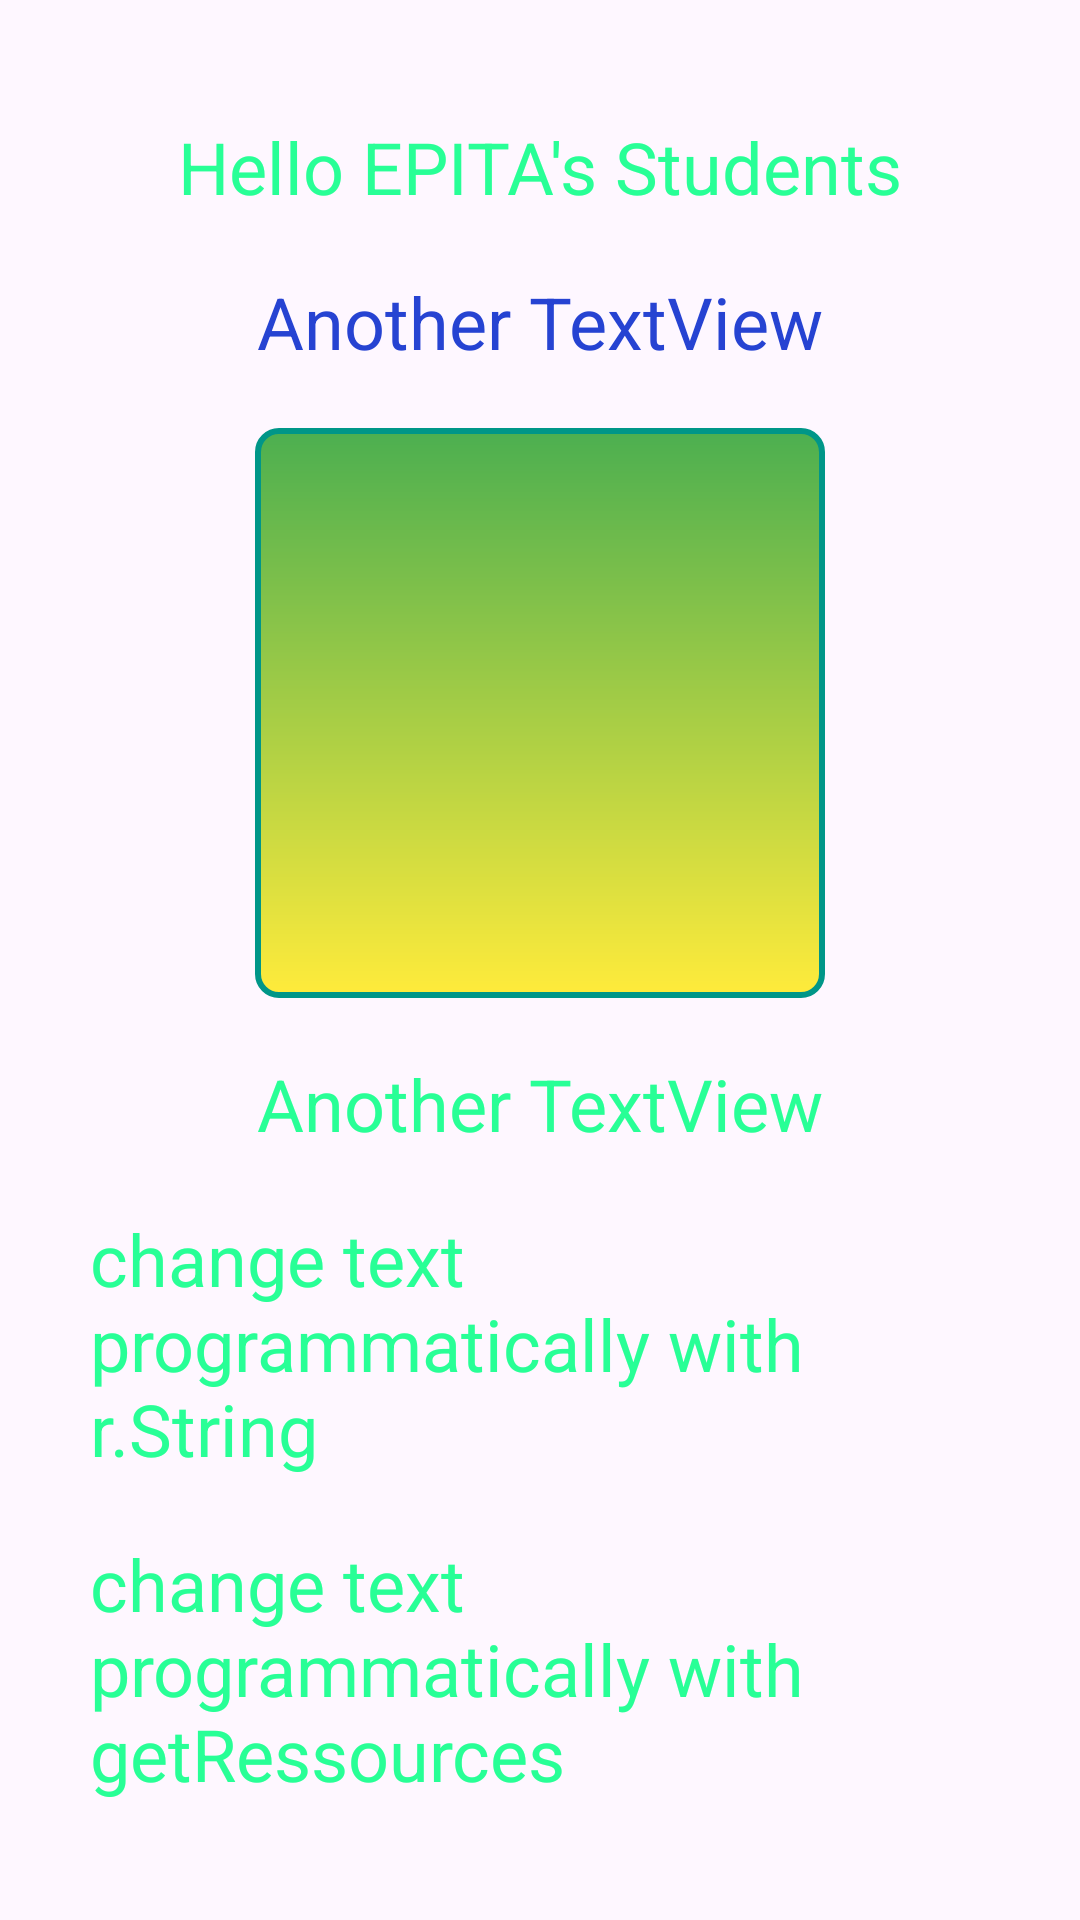

Here is an Android app screen rendered from its layout file. Give the layout XML and the strings, colors and styles it references.
<!-- AndroidManifest.xml: application theme Theme.AndroidStudioPres -->
<!-- res/layout/activity_main.xml -->
<?xml version="1.0" encoding="utf-8"?>
<androidx.constraintlayout.widget.ConstraintLayout xmlns:android="http://schemas.android.com/apk/res/android"
    xmlns:app="http://schemas.android.com/apk/res-auto"
    xmlns:tools="http://schemas.android.com/tools"
    android:id="@+id/main"
    android:layout_width="match_parent"
    android:layout_height="match_parent"
    tools:context=".MainActivity"
    style="@style/Base.Theme.AndroidStudioPres"
    >

    <TextView
        android:id="@+id/textView"
        android:textSize="24sp"
        android:layout_width="wrap_content"
        android:layout_height="wrap_content"
        android:text="@string/hello_epita"
        app:layout_constraintEnd_toEndOf="parent"
        app:layout_constraintStart_toStartOf="parent"
        app:layout_constraintTop_toTopOf="parent"
        app:layout_constraintBottom_toTopOf="@id/textView2"/>

    <TextView
        android:id="@+id/textView2"
        android:layout_width="wrap_content"
        android:layout_height="wrap_content"
        android:text="@string/another_textview"
        android:textColor="@color/blueish"
        app:layout_constraintBottom_toTopOf="@+id/imageView"
        app:layout_constraintEnd_toEndOf="parent"
        app:layout_constraintStart_toStartOf="parent"
        app:layout_constraintTop_toBottomOf="@+id/textView" />

    <ImageView
        android:id="@+id/imageView"
        android:layout_width="wrap_content"
        android:layout_height="wrap_content"
        android:minWidth="200dp"
        android:minHeight="200dp"
        android:src="@drawable/demo_quantifier"
        app:layout_constraintBottom_toTopOf="@+id/textView3"
        app:layout_constraintEnd_toEndOf="parent"
        app:layout_constraintStart_toStartOf="parent"
        app:layout_constraintTop_toBottomOf="@+id/textView2"
       />

    <TextView
        android:id="@+id/textView3"
        android:layout_width="wrap_content"
        android:layout_height="wrap_content"
        android:text="@string/another_textview"
        style="@style/Base.Theme.AndroidStudioPres"
        app:layout_constraintBottom_toTopOf="@id/textView4"
        app:layout_constraintEnd_toEndOf="parent"
        app:layout_constraintStart_toStartOf="parent"
        app:layout_constraintTop_toBottomOf="@id/imageView" />

    <TextView
        android:id="@+id/textView4"
        android:layout_width="wrap_content"
        android:layout_height="wrap_content"
        android:text="@string/change_with_r_string"
        style="@style/Base.Theme.AndroidStudioPres"
        app:layout_constraintBottom_toTopOf="@id/textView5"
        app:layout_constraintEnd_toEndOf="parent"
        app:layout_constraintStart_toStartOf="parent"
        app:layout_constraintTop_toBottomOf="@id/textView3" />

    <TextView
        android:id="@+id/textView5"
        android:layout_width="wrap_content"
        android:layout_height="wrap_content"
        android:text="@string/change_with_getressources"
        style="@style/Base.Theme.AndroidStudioPres"
        app:layout_constraintBottom_toBottomOf="parent"
        app:layout_constraintEnd_toEndOf="parent"
        app:layout_constraintStart_toStartOf="parent"
        app:layout_constraintTop_toBottomOf="@id/textView4" />

</androidx.constraintlayout.widget.ConstraintLayout>
<!-- resources referenced by this layout -->
<resources>
  <color name="blueish">#2643D2</color>
  <!-- drawable demo_quantifier (drawable) -->
  <?xml version="1.0" encoding="UTF-8"?>
  <shape
      xmlns:android="http://schemas.android.com/apk/res/android"
      android:shape="rectangle">
      <stroke
          android:width="2dp"
          android:color="#009688" />
      <gradient
          android:endColor="#4CAF50"
          android:startColor="#FFEB3B"
          android:angle="90" />
      <corners
          android:bottomRightRadius="7dp"
          android:bottomLeftRadius="7dp"
          android:topLeftRadius="7dp"
          android:topRightRadius="7dp" />
  </shape>
  <string name="another_textview">Another TextView</string>
  <string name="change_with_getressources" translatable="false">change text programmatically with getRessources</string>
  <string name="change_with_r_string" translatable="false">change text programmatically with r.String</string>
  <string name="hello_epita">Hello EPITA\'s Students</string>
  <style name="Base.Theme.AndroidStudioPres" parent="Theme.Material3.DayNight.NoActionBar">
          
          
      </style>
  <style name="Theme.AndroidStudioPres" parent="Base.Theme.AndroidStudioPres">
          <item name="android:textColor">@color/greenish</item>
          <item name="android:textSize">24sp</item>
          <item name="android:padding">5sp</item>
      </style>
  <color name="greenish">#28FF96</color>
</resources>
